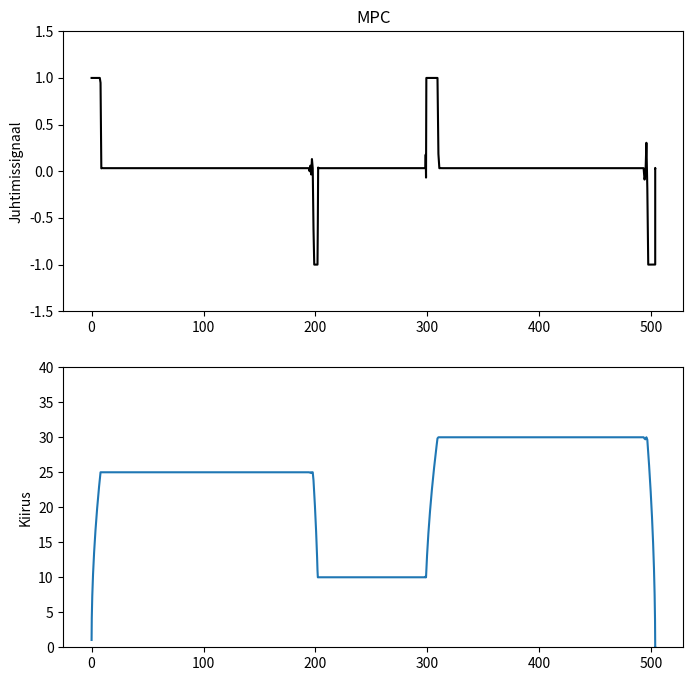

The script that saved this image:
#Kiirendus peab toimuma sujuvalt - kiirenduse muutuse suurus ei tohi olla suurem, kui 1[m/s^3]
#Viimasesse tsooni (x >= 500) jõudes peab jääma sõiduk koheselt seisma

import numpy as np
import matplotlib.pyplot as plt
from scipy.optimize import minimize

class ModelPredictiveControl:
    def __init__(self):
        self.horizon = 10

    def kiirendus(self, thrust, brake):
        return (3 * thrust) - (5 * brake) - 0.1

    #goal is to receive prev_temp and an input and to output the next temp (simulation)
    def plant_model(self, u, prev_speed):
        if u < 0:
            thrust = 0
            brake = abs(u)
        else:
            thrust = u
            brake = 0
        acceleration = self.kiirendus(thrust, brake)

        prev_speed += acceleration / dT

        return prev_speed

    def cost_function(self, u, input):
        cost = 0.0

        current_location, speed = input

        for i in range(0, self.horizon):
            speed = self.plant_model(u[i], speed)

            current_location += speed / dT
            if current_location < 200:
                ideal_speed = 25 / 3.6
            elif 200 <= current_location < 300:
                ideal_speed = 10 / 3.6
            elif 300 <= current_location < 500:
                ideal_speed = 30 / 3.6
            elif current_location >= 500:
                ideal_speed = 0


            cost += abs(speed - ideal_speed)
        return cost


mpc = ModelPredictiveControl()
dT = 10

# Set bounds.
bounds = []
for i in range(mpc.horizon):
    bounds += [[-1, 1]]

# Create Inputs to be filled.
u = np.ones(mpc.horizon)

sim_time = 120

u_list = []
speed_list = []
t_list = []
location_list = []
speed = 0.0
current_location = 0.0

for i in range(sim_time * dT):
    # Non-linear optimization.
    #set of inputs that make the lowest cost
    input = [current_location, speed]
    u_solution = minimize(mpc.cost_function,
                          x0=u,
                          args=input,
                          method='SLSQP',
                          bounds=bounds,
                          options={'maxiter': 200, 'ftol': 1e-07, 'iprint': 1, 'disp': True,
                                   'eps': 1e-03, 'finite_diff_rel_step': None},
                          tol = 1e-8)

    # --------------------------
    # Calculate data for Plot 1.

    current_location += speed / dT
    u = u_solution.x
    speed = mpc.plant_model(u[0], speed)
    t_list += [i]
    u_list += [u[0]]
    speed_list += [speed * 3.6]
    location_list += [current_location]
    np.delete(u, 0)
    np.append(u, 0)




    print(current_location)



#------------------------------------------------
# Plot 2 - MPC
# Subplot 1
plt.figure(figsize=(8,8))
plt.subplot(211)
plt.title("MPC")
plt.ylabel("Juhtimissignaal")
# Enter data
plt.plot(location_list, u_list, 'k')
plt.ylim(-1.5, 1.5)

# Subplot 2
plt.subplot(212)
plt.ylabel("Kiirus")
# Enter data
plt.plot(location_list, speed_list)
plt.ylim(0,40)
plt.show()
